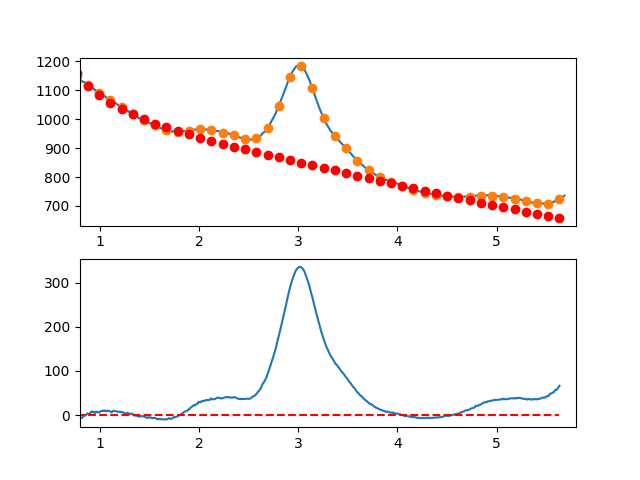

The file beside this chart, header and first rows:
7.660095065371018697e-01, -7.337540089125241138e+00
7.716692588143090337e-01, -7.570905930178923882e+00
7.773290110915161977e-01, -8.094664746148509948e+00
7.829887633687233617e-01, -8.248418628058743707e+00
7.886485156459305257e-01, -6.251769666931522806e+00
7.943082679231376897e-01, -5.354319953791673470e+00
7.999680202003448537e-01, -5.415671579661875512e+00
8.056277724775520177e-01, -8.425426635565827382e+00
8.112875247547591817e-01, -6.683187212526945586e+00
8.169472770319663457e-01, -6.858555401568764864e+00
8.226070293091735097e-01, -5.191133293714983665e+00
8.282667815863807848e-01, -4.400522979988409134e+00
8.339265338635878377e-01, -2.756326551412712433e+00
8.395862861407951128e-01, -1.768146099011573824e+00
8.452460384180022768e-01, -2.155837138084280014e-01
8.509057906952094408e-01, -2.782414868270279840e-01
8.565655429724164938e-01, -1.235721509089898973e+00
8.622252952496237688e-01, 9.123741283788149303e-01
8.678850475268309328e-01, 1.796443334555988258e+00
8.735447998040380968e-01, 3.896884018418177220e+00
8.792045520812451498e-01, 2.724094088941001246e+00
8.848643043584524248e-01, 2.098471455102526306e+00
8.905240566356595888e-01, 2.770414025878153552e+00
8.961838089128667528e-01, 3.470319710245121314e+00
9.018435611900738058e-01, 3.428586417179531054e+00
9.075033134672810808e-01, 5.725612055658075406e+00
9.131630657444882448e-01, 7.731794534657183249e+00
9.188228180216954089e-01, 8.247531763154256623e+00
9.244825702989024618e-01, 8.053221650124442021e+00
9.301423225761097369e-01, 6.039262104545059628e+00
9.358020748533169009e-01, 6.876051035392720223e+00
9.414618271305239539e-01, 7.473986351643588932e+00
9.471215794077312289e-01, 5.293465962274694903e+00
9.527813316849383929e-01, 4.824887776262357875e+00
9.584410839621455569e-01, 7.478649702582970349e+00
9.641008362393528319e-01, 7.425149650213597852e+00
9.697605885165598849e-01, 7.424785528129859813e+00
9.754203407937670489e-01, 5.877955245309067323e+00
9.810800930709743239e-01, 6.245056710727794780e+00
9.867398453481812659e-01, 6.086487833362070887e+00
9.923995976253885409e-01, 6.942646522188852032e+00
9.980593499025957049e-01, 6.283898915289910292e+00
1.003719102179802869e+00, 7.950484067168872571e+00
1.009378854457010144e+00, 8.882609261434481596e+00
1.015038606734217197e+00, 9.470481781696662438e+00
1.020698359011424472e+00, 8.794308911562893627e+00
1.026358111288631525e+00, 9.274297934642845576e+00
1.032017863565838578e+00, 1.006065613454575214e+01
1.037677615843045853e+00, 9.843590794879673922e+00
1.043337368120253128e+00, 9.153309199254636042e+00
1.048997120397460181e+00, 1.045001863127890829e+01
1.054656872674667456e+00, 9.313926374561788180e+00
1.060316624951874509e+00, 8.425239712711572793e+00
1.065976377229081784e+00, 8.774165929338096248e+00
1.071636129506288837e+00, 9.280912308049664716e+00
1.077295881783495890e+00, 1.017568613245566667e+01
1.082955634060703165e+00, 1.015869468616506310e+01
1.088615386337910440e+00, 9.360145252785741832e+00
1.094275138615117493e+00, 9.190245115928064479e+00
1.099934890892324768e+00, 8.499201559200400879e+00
1.105594643169532043e+00, 8.407221866211330052e+00
... 809 more rows
